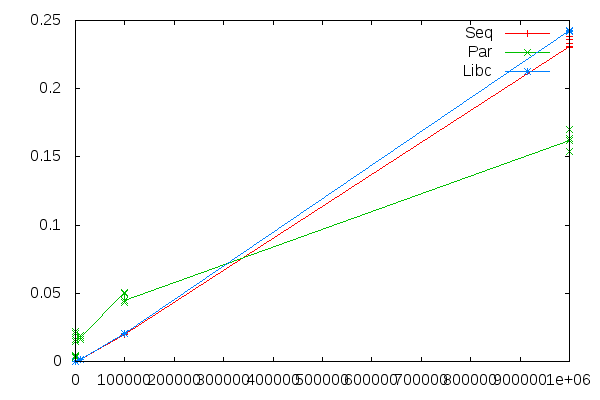

Source data for this figure (header and first rows):
Size, Seq, Par, Libc
100, 0.000010, 0.004024, 0.000013
100, 0.000010, 0.004448, 0.000014
100, 0.000009, 0.003384, 0.000013
100, 0.000010, 0.003738, 0.000012
100, 0.000010, 0.003133, 0.000011
1000, 0.000128, 0.02041, 0.000209
1000, 0.000126, 0.022, 0.000201
1000, 0.000128, 0.01615, 0.000210
1000, 0.000128, 0.01459, 0.000209
1000, 0.000129, 0.0149, 0.000210
10000, 0.001774, 0.01894, 0.001720
10000, 0.001698, 0.01623, 0.001733
10000, 0.001652, 0.01735, 0.001702
10000, 0.001680, 0.0173, 0.001726
10000, 0.001675, 0.01739, 0.001716
100000, 0.02004, 0.05055, 0.0203
100000, 0.02, 0.04312, 0.0205
100000, 0.01976, 0.05074, 0.02044
100000, 0.01991, 0.04981, 0.02054
100000, 0.01973, 0.04464, 0.02025
1000000, 0.2306, 0.1622, 0.2429
1000000, 0.2358, 0.1621, 0.2416
1000000, 0.2384, 0.1633, 0.2428
1000000, 0.2329, 0.1702, 0.2416
1000000, 0.2301, 0.1539, 0.2425
